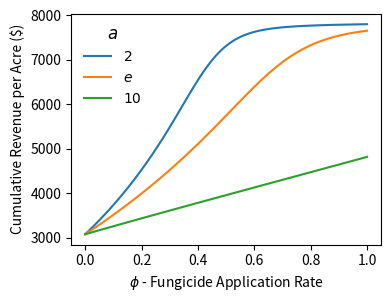

The matplotlib source for this figure:
# -*- coding: utf-8 -*-
"""
Created on Mon May  6 10:21:53 2024

[redacted]
"""
import numpy as np
import matplotlib.pyplot as plt

# Default Parameters
x0 = 0.1
r = 2.5
kappa = 68040
beta = 0.81
T = 10
#conversion rate(plant to bundle) x $12 bundle price
c = 12 / 1744
theta = 0.7
d = 0
seed = 140000

# Plot settings
a_values = [2.0, np.e, 10.0]
a_values_str = ['$2$', '$e$', '$10$']
colors = ['tab:blue','tab:orange','tab:green']
phi_values = np.linspace(0, 1, 100)

# Function Definitions
def q_effective(a, phi):
    return np.log(phi + 1) / np.log(a)

def get_mstar(beta, s, kappa, phi, r):
    return (beta * s / kappa) * (1 - (1 / ((1 - phi) * r)))

def get_profit(phi, r, kappa, beta, seed, c, theta, m, d):
    m_0 = get_mstar(beta, seed, kappa, 0, r)
    profit = (c * beta * seed) * (1 - theta * (m / m_0)) - d * phi * beta * seed
    return profit

def get_timeseries_profit(x0, phi, r, kappa, beta, seed, T, d):
    x = [x0]
    x_old = x0
    #total_profit = get_profit(phi, r, kappa, beta, seed, c, theta, x0, d)
    total_profit = 0

    for i in range(T):
        x_new = (1 - phi) * r * x_old * (1 - kappa * (x_old / (beta * seed)))
        x.append(x_new)
        total_profit += get_profit(phi, r, kappa, beta, seed, c, theta, x_new, d)
        x_old = x_new

    return total_profit

# Initialize the plot
fig, ax = plt.subplots(figsize=(4, 3))

# Calculate and plot profits for each value of a
for a, label, color in zip(a_values, a_values_str, colors):
    profits = []
    for phi_1 in phi_values:
        phi = q_effective(a, phi_1)
        profit = get_timeseries_profit(x0, phi, r, kappa, beta, seed, T, d)
        profits.append(profit)
    plt.plot(phi_values, profits, label=label, color=color)

# Set plot labels and title
plt.xlabel('$\phi$ - Fungicide Application Rate')
plt.ylabel('Cumulative Revenue per Acre ($)')
#plt.title('Cumulative Profit for Different Values of $a$')
plt.legend(title='$a$', title_fontsize = '12', frameon=0)
ax.grid(False)
#ax.set_ylim(2500, 8000)

plt.savefig('fig1c.png', dpi=200, bbox_inches="tight")

# Show the plot
plt.show()
